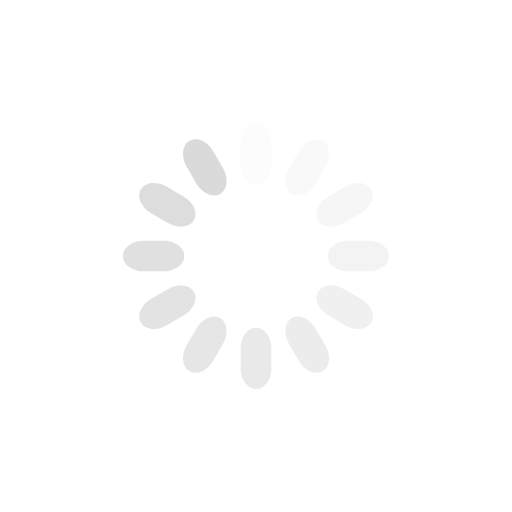
t = 0.00 s
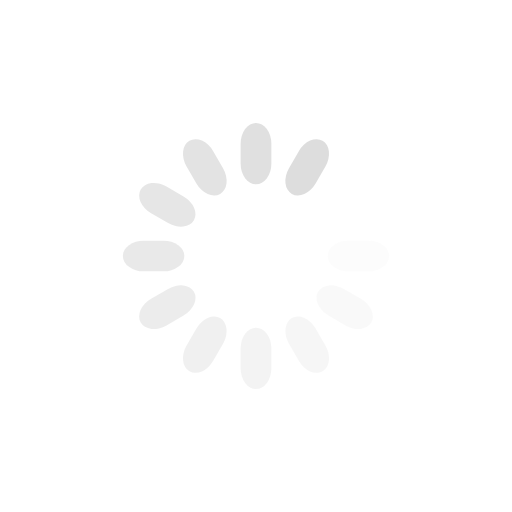
t = 0.26 s
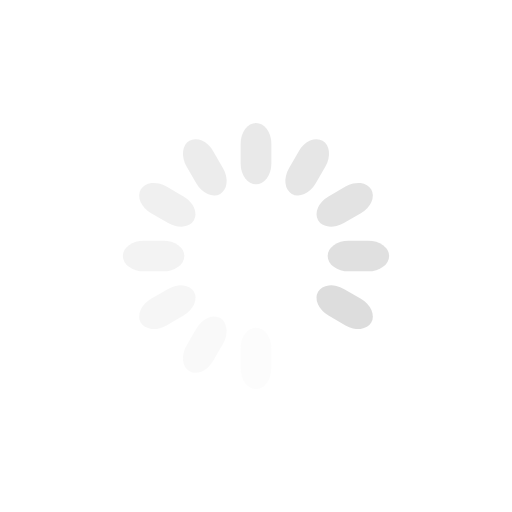
t = 0.51 s
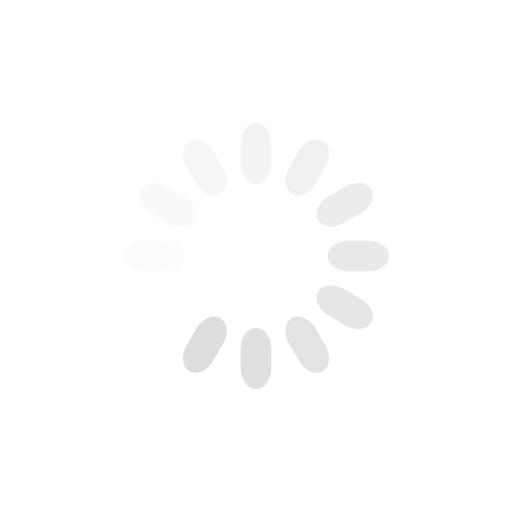
t = 0.77 s

The animated SVG that drew these frames (rendered in a browser with its animation timeline set to each time). Animation: 12 SMIL elements (animate=12); one cycle of 1.02 s, repeats indefinitely.

<?xml version="1.0" encoding="utf-8"?>
<svg xmlns="http://www.w3.org/2000/svg" xmlns:xlink="http://www.w3.org/1999/xlink" style="margin: auto; background: none; display: block; shape-rendering: auto;" width="200px" height="200px" viewBox="0 0 100 100" preserveAspectRatio="xMidYMid">
<g transform="rotate(0 50 50)">
  <rect x="47" y="24" rx="3" ry="4.08" width="6" height="12" fill="#dadada">
    <animate attributeName="opacity" values="1;0" keyTimes="0;1" dur="1.0204081632653061s" begin="-0.935374149659864s" repeatCount="indefinite"></animate>
  </rect>
</g><g transform="rotate(30 50 50)">
  <rect x="47" y="24" rx="3" ry="4.08" width="6" height="12" fill="#dadada">
    <animate attributeName="opacity" values="1;0" keyTimes="0;1" dur="1.0204081632653061s" begin="-0.8503401360544218s" repeatCount="indefinite"></animate>
  </rect>
</g><g transform="rotate(60 50 50)">
  <rect x="47" y="24" rx="3" ry="4.08" width="6" height="12" fill="#dadada">
    <animate attributeName="opacity" values="1;0" keyTimes="0;1" dur="1.0204081632653061s" begin="-0.7653061224489796s" repeatCount="indefinite"></animate>
  </rect>
</g><g transform="rotate(90 50 50)">
  <rect x="47" y="24" rx="3" ry="4.08" width="6" height="12" fill="#dadada">
    <animate attributeName="opacity" values="1;0" keyTimes="0;1" dur="1.0204081632653061s" begin="-0.6802721088435374s" repeatCount="indefinite"></animate>
  </rect>
</g><g transform="rotate(120 50 50)">
  <rect x="47" y="24" rx="3" ry="4.08" width="6" height="12" fill="#dadada">
    <animate attributeName="opacity" values="1;0" keyTimes="0;1" dur="1.0204081632653061s" begin="-0.5952380952380952s" repeatCount="indefinite"></animate>
  </rect>
</g><g transform="rotate(150 50 50)">
  <rect x="47" y="24" rx="3" ry="4.08" width="6" height="12" fill="#dadada">
    <animate attributeName="opacity" values="1;0" keyTimes="0;1" dur="1.0204081632653061s" begin="-0.5102040816326531s" repeatCount="indefinite"></animate>
  </rect>
</g><g transform="rotate(180 50 50)">
  <rect x="47" y="24" rx="3" ry="4.08" width="6" height="12" fill="#dadada">
    <animate attributeName="opacity" values="1;0" keyTimes="0;1" dur="1.0204081632653061s" begin="-0.4251700680272109s" repeatCount="indefinite"></animate>
  </rect>
</g><g transform="rotate(210 50 50)">
  <rect x="47" y="24" rx="3" ry="4.08" width="6" height="12" fill="#dadada">
    <animate attributeName="opacity" values="1;0" keyTimes="0;1" dur="1.0204081632653061s" begin="-0.3401360544217687s" repeatCount="indefinite"></animate>
  </rect>
</g><g transform="rotate(240 50 50)">
  <rect x="47" y="24" rx="3" ry="4.08" width="6" height="12" fill="#dadada">
    <animate attributeName="opacity" values="1;0" keyTimes="0;1" dur="1.0204081632653061s" begin="-0.25510204081632654s" repeatCount="indefinite"></animate>
  </rect>
</g><g transform="rotate(270 50 50)">
  <rect x="47" y="24" rx="3" ry="4.08" width="6" height="12" fill="#dadada">
    <animate attributeName="opacity" values="1;0" keyTimes="0;1" dur="1.0204081632653061s" begin="-0.17006802721088435s" repeatCount="indefinite"></animate>
  </rect>
</g><g transform="rotate(300 50 50)">
  <rect x="47" y="24" rx="3" ry="4.08" width="6" height="12" fill="#dadada">
    <animate attributeName="opacity" values="1;0" keyTimes="0;1" dur="1.0204081632653061s" begin="-0.08503401360544217s" repeatCount="indefinite"></animate>
  </rect>
</g><g transform="rotate(330 50 50)">
  <rect x="47" y="24" rx="3" ry="4.08" width="6" height="12" fill="#dadada">
    <animate attributeName="opacity" values="1;0" keyTimes="0;1" dur="1.0204081632653061s" begin="0s" repeatCount="indefinite"></animate>
  </rect>
</g>
<!-- [ldio] generated by https://loading.io/ --></svg>
